Run: headless pygame with SDL's dummy video driver; simulated clock (each Clock.tick advances the game by its frame time, no real sleeping); random seed 0; keys injected as events and as key.get_pressed() state; no mouse input; restart key SPACE tapped at the start of phases 3 and 4.
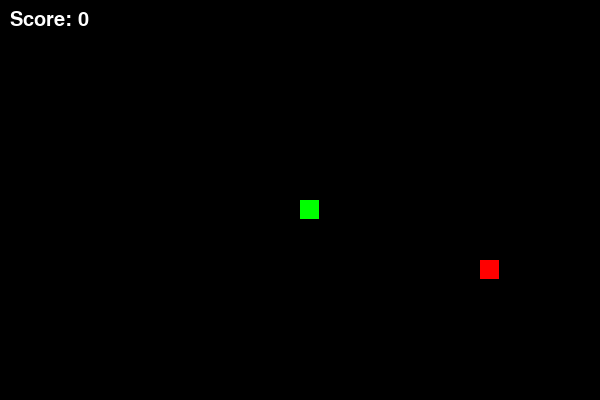
Frame 1 of 4 · flips 1–60 · no input
Frame 2 of 4 · flips 61–180 · tapped SPACE, RETURN · held RIGHT (→), D · screen unchanged from frame 1, image omitted
Frame 3 of 4 · flips 181–300 · tapped SPACE · held DOWN (↓), S · screen unchanged from frame 2, image omitted
Frame 4 of 4 · flips 301–420 · tapped SPACE · held LEFT (←), A, UP (↑), W · screen unchanged from frame 3, image omitted

The pygame program that drew these frames:

import pygame
import random
import time

# 初始化 Pygame
pygame.init()

# 颜色定义
WHITE = (255, 255, 255)
BLACK = (0, 0, 0)
RED = (255, 0, 0)
GREEN = (0, 255, 0)
BLUE = (0, 0, 255)

# 游戏窗口设置
WIDTH, HEIGHT = 600, 400
CELL_SIZE = 20
screen = pygame.display.set_mode((WIDTH, HEIGHT))
pygame.display.set_caption("贪吃蛇")

# 游戏时钟
clock = pygame.time.Clock()

# 方向控制
class Direction:
    UP = (0, -1)
    DOWN = (0, 1)
    LEFT = (-1, 0)
    RIGHT = (1, 0)

# 贪吃蛇类
class Snake:
    def __init__(self):
        self.reset()
    
    def reset(self):
        self.body = [(WIDTH//2, HEIGHT//2)]
        self.direction = random.choice([Direction.RIGHT, Direction.LEFT, Direction.UP, Direction.DOWN])
        self.grow = False
    
    def move(self):
        head_x, head_y = self.body[0]
        dx, dy = self.direction
        new_head = ((head_x + dx*CELL_SIZE) % WIDTH, (head_y + dy*CELL_SIZE) % HEIGHT)
        
        self.body.insert(0, new_head)
        if not self.grow:
            self.body.pop()
        else:
            self.grow = False
    
    def check_collision(self):
        return len(self.body) != len(set(self.body))
    
    def draw(self):
        for idx, (x, y) in enumerate(self.body):
            color = GREEN if idx == 0 else BLUE
            pygame.draw.rect(screen, color, (x, y, CELL_SIZE-1, CELL_SIZE-1))

# 食物类
class Food:
    def __init__(self):
        self.spawn()
    
    def spawn(self):
        while True:
            self.position = (random.randrange(0, WIDTH, CELL_SIZE), 
                            random.randrange(0, HEIGHT, CELL_SIZE))
            # 确保食物不会生成在蛇身上
            if self.position not in snake.body:
                break
    
    def draw(self):
        pygame.draw.rect(screen, RED, (self.position[0], self.position[1], CELL_SIZE-1, CELL_SIZE-1))

# 游戏主函数
def game_loop():
    global snake, food
    snake = Snake()
    food = Food()
    score = 0
    game_over = False

    while True:
        # 事件处理
        for event in pygame.event.get():
            if event.type == pygame.QUIT:
                pygame.quit()
                return
            if event.type == pygame.KEYDOWN:
                if game_over:
                    if event.key == pygame.K_SPACE:
                        game_loop()
                        return
                else:
                    if event.key == pygame.K_UP and snake.direction != Direction.DOWN:
                        snake.direction = Direction.UP
                    elif event.key == pygame.K_DOWN and snake.direction != Direction.UP:
                        snake.direction = Direction.DOWN
                    elif event.key == pygame.K_LEFT and snake.direction != Direction.RIGHT:
                        snake.direction = Direction.LEFT
                    elif event.key == pygame.K_RIGHT and snake.direction != Direction.LEFT:
                        snake.direction = Direction.RIGHT

        if not game_over:
            snake.move()
            
            # 检查是否吃到食物
            if snake.body[0] == food.position:
                snake.grow = True
                score += 1
                food.spawn()
            
            # 碰撞检测
            if snake.check_collision():
                game_over = True

        # 绘制界面
        screen.fill(BLACK)
        snake.draw()
        food.draw()
        
        # 显示分数
        font = pygame.font.SysFont(None, 30)
        text = font.render(f"Score: {score}", True, WHITE)
        screen.blit(text, (10, 10))
        
        # 游戏结束显示
        if game_over:
            font = pygame.font.SysFont(None, 50)
            text = font.render("Game Over! Press SPACE to restart", True, RED)
            screen.blit(text, (WIDTH//2 - text.get_width()//2, HEIGHT//2 - text.get_height()//2))
        
        pygame.display.flip()
        clock.tick(10)

if __name__ == "__main__":
    game_loop()
